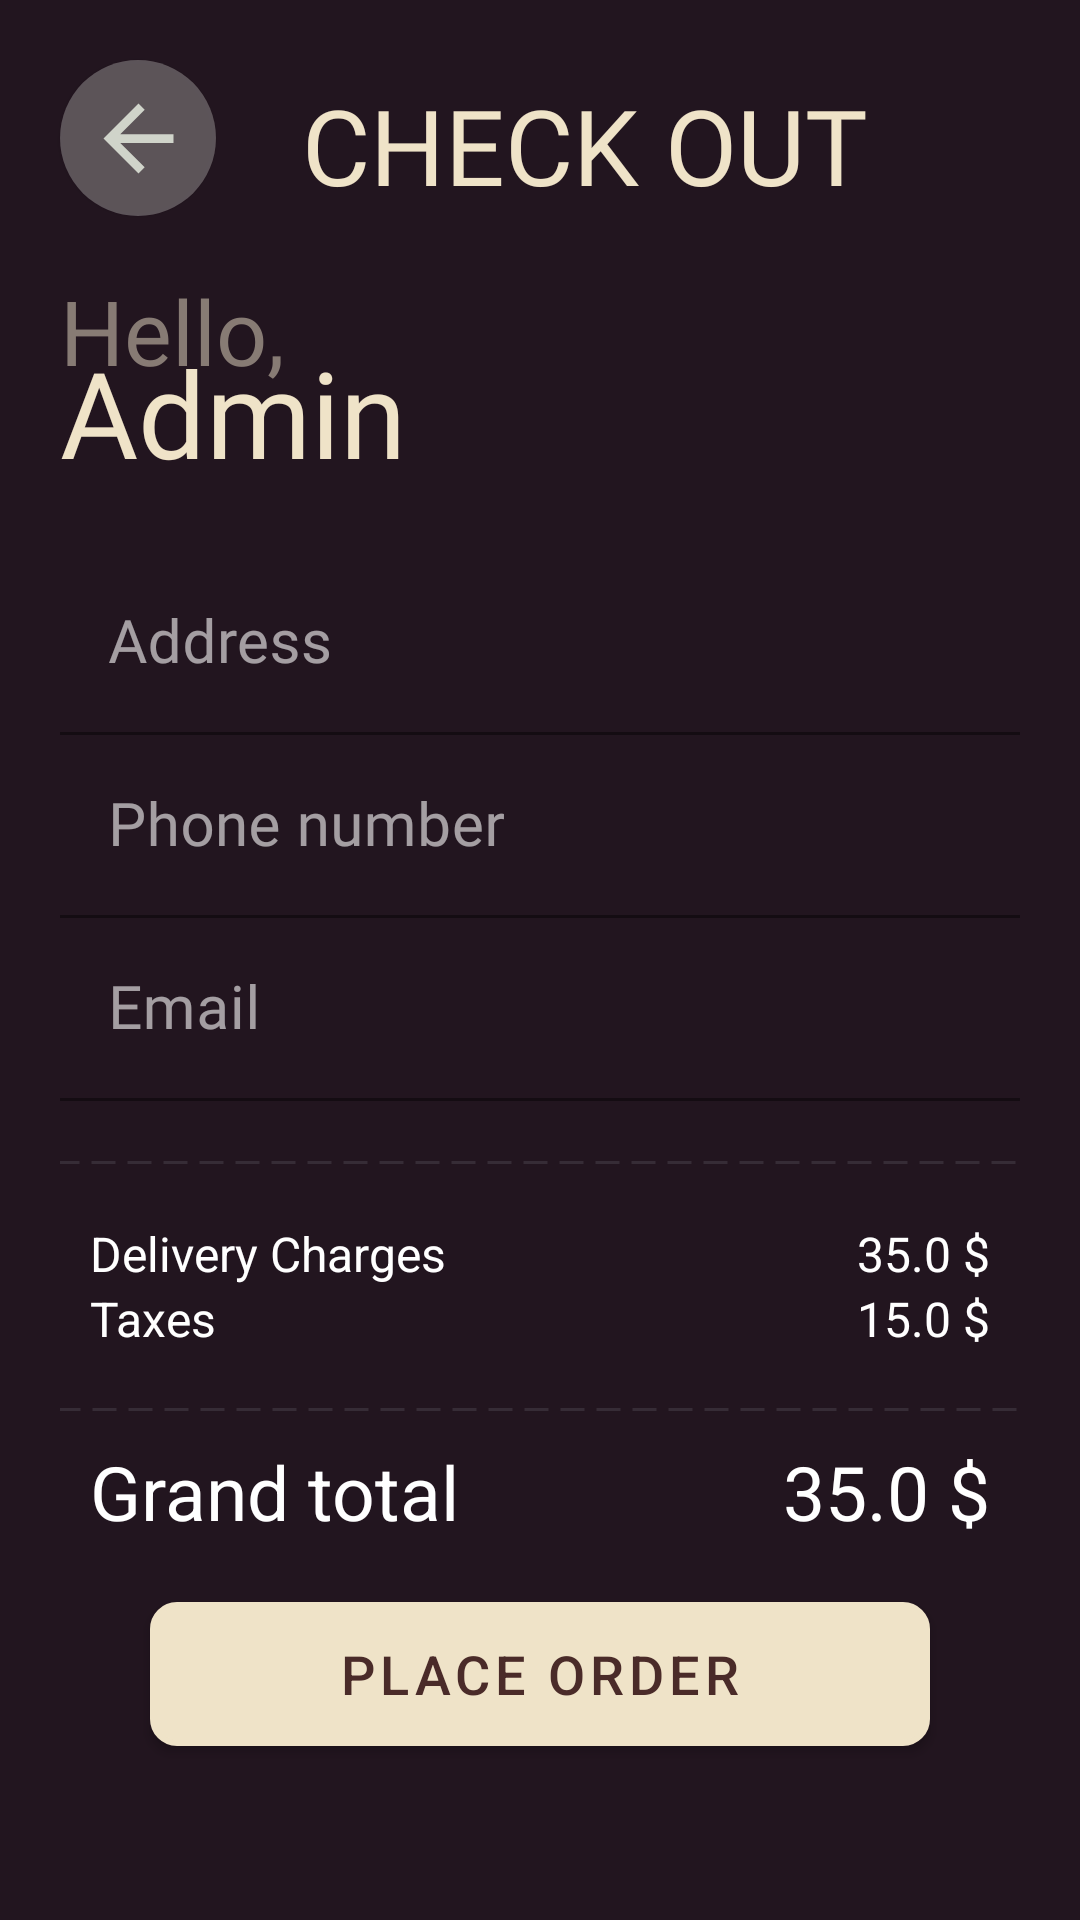

Reconstruct the res/layout file that produces this screen, plus the resources it refers to.
<!-- AndroidManifest.xml: activity theme Theme.CoffeeShop.Fullscreen -->
<!-- res/layout/activity_transaction.xml -->
<?xml version="1.0" encoding="utf-8"?>
<RelativeLayout xmlns:android="http://schemas.android.com/apk/res/android"
    xmlns:app="http://schemas.android.com/apk/res-auto"
    xmlns:tools="http://schemas.android.com/tools"
    android:layout_height="match_parent"
    android:layout_width="match_parent"
    tools:context=".Activities.TransactionActivity">
    <ImageButton
        android:translationZ="1dp"
        android:layout_alignParentTop="true"
        android:layout_alignParentStart="true"
        android:id="@+id/btn_back"
        android:layout_width="52dp"
        android:layout_height="52dp"
        android:layout_margin="20dp"
        android:background="@drawable/roundedcorner"
        android:src="@drawable/button_back" />
    <TextView
        android:translationZ="1dp"
        android:layout_marginLeft="30dp"
        android:layout_marginTop="25dp"
        android:gravity="center"
        android:layout_width="match_parent"
        android:layout_height="wrap_content"
        android:fontFamily="@font/gotham"

        android:text="CHECK OUT"
        android:textSize="35dp"
        android:textColor="@color/tan"
        />
    <LinearLayout
        android:paddingTop="70dp"
        android:id="@+id/maincontent"
        android:layout_width="match_parent"
        android:layout_height="match_parent"
        tools:context=".Activities.MainActivity"
        android:orientation="vertical"
        android:background="@color/dark_purple"
        >
        <LinearLayout
            android:orientation="vertical"
            android:layout_width="match_parent"
            android:layout_height="wrap_content"
            >
            <LinearLayout
                android:padding="20dp"
                android:orientation="vertical"
                android:layout_width="match_parent"
                android:layout_height="match_parent">
                <TextView
                    android:fontFamily="@font/gotham"
                    android:layout_width="wrap_content"
                    android:layout_height="wrap_content"
                    android:textColor="@color/dark_tan"
                    android:textSize="30dp"
                    android:text="Hello,"/>
                <TextView
                    android:id="@+id/name_user"
                    android:fontFamily="@font/gotham"
                    android:layout_width="wrap_content"
                    android:layout_height="wrap_content"
                    android:layout_marginTop="-20dp"
                    android:text="Admin"
                    android:textSize="40dp"
                    android:textColor="@color/tan"
                    />
            </LinearLayout>
            <LinearLayout
                android:paddingHorizontal="20dp"
                android:layout_width="match_parent"
                android:orientation="vertical"
                android:layout_height="wrap_content">
                <com.google.android.material.textfield.TextInputLayout
                    android:layout_width="match_parent"
                    android:layout_height="wrap_content"
                    android:textColorHint="#96ffffff">
                    <com.google.android.material.textfield.TextInputEditText
                        android:id="@+id/edt_address"
                        android:layout_width="match_parent"
                        android:layout_height="wrap_content"
                        android:drawablePadding="16dp"
                        android:hint="Address"
                        android:textSize="20dp"
                        android:fontFamily="@font/gotham"
                        android:inputType="text"
                        android:textColor="@color/white"
                        android:shadowColor="@color/white"
                        android:background="@android:color/transparent"
                        />
                </com.google.android.material.textfield.TextInputLayout>
                <com.google.android.material.textfield.TextInputLayout
                    android:layout_width="match_parent"
                    android:layout_height="wrap_content"
                    android:textColorHint="#96ffffff">
                    <com.google.android.material.textfield.TextInputEditText
                        android:id="@+id/edt_phone"
                        android:layout_width="match_parent"
                        android:layout_height="wrap_content"
                        android:drawablePadding="16dp"
                        android:hint="Phone number"
                        android:textSize="20dp"
                        android:fontFamily="@font/gotham"
                        android:inputType="numberDecimal"
                        android:textColor="@color/white"
                        android:shadowColor="@color/white"
                        android:background="@android:color/transparent"
                        />
                </com.google.android.material.textfield.TextInputLayout>
                <com.google.android.material.textfield.TextInputLayout
                    android:layout_width="match_parent"
                    android:layout_height="wrap_content"
                    android:textColorHint="#96ffffff">
                    <com.google.android.material.textfield.TextInputEditText
                        android:id="@+id/edt_email"
                        android:layout_width="match_parent"
                        android:layout_height="wrap_content"
                        android:drawablePadding="16dp"
                        android:hint="Email"
                        android:textSize="20dp"
                        android:fontFamily="@font/gotham"
                        android:inputType="textEmailAddress"
                        android:textColor="@color/white"
                        android:shadowColor="@color/white"
                        android:background="@android:color/transparent"
                        />
                </com.google.android.material.textfield.TextInputLayout>
            </LinearLayout>
            <LinearLayout
                android:paddingVertical="20dp"
                android:layout_marginTop="20dp"
                android:layout_marginHorizontal="20dp"
                android:background="@drawable/bg_dashed_top_bottom"
                android:layout_width="match_parent"
                android:layout_height="wrap_content"
                android:orientation="vertical">
                <RelativeLayout
                    android:layout_width="match_parent"
                    android:layout_height="wrap_content">
                    <TextView
                        android:textSize="16dp"
                        android:textColor="@color/white"
                        android:layout_alignParentStart="true"
                        android:layout_width="wrap_content"
                        android:layout_height="wrap_content"
                        android:text="Delivery Charges"/>

                    <TextView
                        android:layout_width="wrap_content"
                        android:layout_height="wrap_content"
                        android:layout_alignParentEnd="true"
                        android:text="35.0 $"
                        android:textColor="@color/white"
                        android:textSize="16dp" />
                </RelativeLayout>
                <RelativeLayout
                    android:layout_width="match_parent"
                    android:layout_height="wrap_content">
                    <TextView
                        android:textSize="16dp"
                        android:textColor="@color/white"
                        android:layout_alignParentStart="true"
                        android:layout_width="wrap_content"
                        android:layout_height="wrap_content"
                        android:text="Taxes"/>
                    <TextView
                        android:id="@+id/taxes"
                        android:textSize="16dp"
                        android:textColor="@color/white"
                        android:layout_alignParentEnd="true"
                        android:layout_width="wrap_content"
                        android:layout_height="wrap_content"
                        android:text="15.0 $"/>
                </RelativeLayout>

            </LinearLayout>
            <RelativeLayout
                android:layout_marginTop="10dp"
                android:layout_marginHorizontal="30dp"
                android:layout_width="match_parent"
                android:layout_height="wrap_content">
                <TextView
                    android:textSize="25dp"
                    android:textColor="@color/white"
                    android:layout_alignParentStart="true"
                    android:layout_width="wrap_content"
                    android:layout_height="wrap_content"
                    android:text="Grand total"/>
                <TextView
                    android:id="@+id/total"
                    android:layout_width="wrap_content"
                    android:layout_height="wrap_content"
                    android:layout_alignParentEnd="true"
                    android:text="35.0 $"
                    android:textColor="@color/white"
                    android:textSize="25dp" />
            </RelativeLayout>
            <Button
                android:layout_marginTop="20dp"
                android:layout_marginHorizontal="50dp"
                android:id="@+id/btn_placeOrder"
                android:layout_marginBottom="20dp"
                android:theme="@style/Theme.Button"
                android:background="@drawable/buttonshapewhitebg"
                android:layout_alignParentBottom="true"
                android:layout_width="match_parent"
                android:layout_height="wrap_content"
                android:textSize="18dp"
                android:text="Place order"
                android:textColor="#4a2b29"
                >
            </Button>
        </LinearLayout>

    </LinearLayout>
</RelativeLayout>
<!-- resources referenced by this layout -->
<resources>
  <color name="dark_purple">#22151f</color>
  <color name="dark_tan">#877b74</color>
  <color name="tan">#efe3c8</color>
  <color name="white">#FFFFFFFF</color>
  <!-- drawable bg_dashed_top_bottom (drawable) -->
  <layer-list xmlns:android="http://schemas.android.com/apk/res/android">
      <item
          android:bottom="0dp"
          android:left="-2dp"
          android:right="-2dp"
          android:top="0dp">
  
          <shape android:shape="rectangle">
              <stroke
                  android:width="1dp"
                  android:color="#362c36"
                  android:dashGap="4dp"
                  android:dashWidth="8dp" />
  
              <solid android:color="@android:color/transparent" />
  
              <padding
                  android:bottom="10dp"
                  android:left="10dp"
                  android:right="10dp"
                  android:top="10dp" />
          </shape>
      </item>
  </layer-list>
  <!-- drawable button_back (drawable) -->
  <vector android:autoMirrored="true" android:height="35dp"
      android:tint="#d0d4ca" android:viewportHeight="24"
      android:viewportWidth="24" android:width="35dp" xmlns:android="http://schemas.android.com/apk/res/android">
      <path android:fillColor="@android:color/white" android:pathData="M20,11H7.83l5.59,-5.59L12,4l-8,8 8,8 1.41,-1.41L7.83,13H20v-2z"/>
  </vector>
  <!-- drawable buttonshapewhitebg (drawable) -->
  <?xml version="1.0" encoding="utf-8"?>
  <selector xmlns:android="http://schemas.android.com/apk/res/android">
      <item>
          <shape android:shape="rectangle">
              <corners android:radius="8dp" />
              <solid android:color="@color/tan"/>
              <stroke android:color="@color/tan"
                  android:width="2dp"/>
          </shape>
      </item>
  </selector>
  <!-- drawable roundedcorner (drawable) -->
  <?xml version="1.0" encoding="utf-8"?>
  <shape xmlns:android="http://schemas.android.com/apk/res/android">
      <solid android:color="#80999595" />
      <corners android:radius="700dp" />
  </shape>
  <style name="Theme.Button" parent="Theme.MaterialComponents.DayNight.NoActionBar">
          
          <item name="colorPrimary">@color/tan</item>
          <item name="colorPrimaryVariant">@color/dark_gray</item>
  
      </style>
  <style name="Theme.CoffeeShop.Fullscreen" parent="Theme.CoffeeShop">
          <item name="android:actionBarStyle">@style/Widget.Theme.CoffeeShop.ActionBar.Fullscreen
          </item>
          <item name="android:windowActionBarOverlay">true</item>
          <item name="android:windowBackground">@null</item>
      </style>
  <color name="dark_gray">#463d46</color>
  <style name="Theme.CoffeeShop" parent="Theme.MaterialComponents.DayNight.NoActionBar">
          
          <item name="colorPrimary">@color/dark_purple</item>
          <item name="colorPrimaryVariant">@color/dark_purple2</item>
          <item name="colorOnPrimary">@color/white</item>
          
          <item name="colorSecondary">@color/teal_200</item>
          <item name="colorSecondaryVariant">@color/teal_700</item>
          <item name="colorOnSecondary">@color/black</item>
          
          <item name="android:statusBarColor">?attr/colorPrimaryVariant</item>
          
      </style>
  <style name="Widget.Theme.CoffeeShop.ActionBar.Fullscreen" parent="Widget.AppCompat.ActionBar">
          <item name="android:background">@color/black_overlay</item>
      </style>
  <color name="dark_purple2">#201520</color>
  <color name="teal_200">#FF03DAC5</color>
  <color name="teal_700">#FF018786</color>
  <color name="black">#FF000000</color>
  <color name="black_overlay">#66000000</color>
  
      22151f
</resources>
